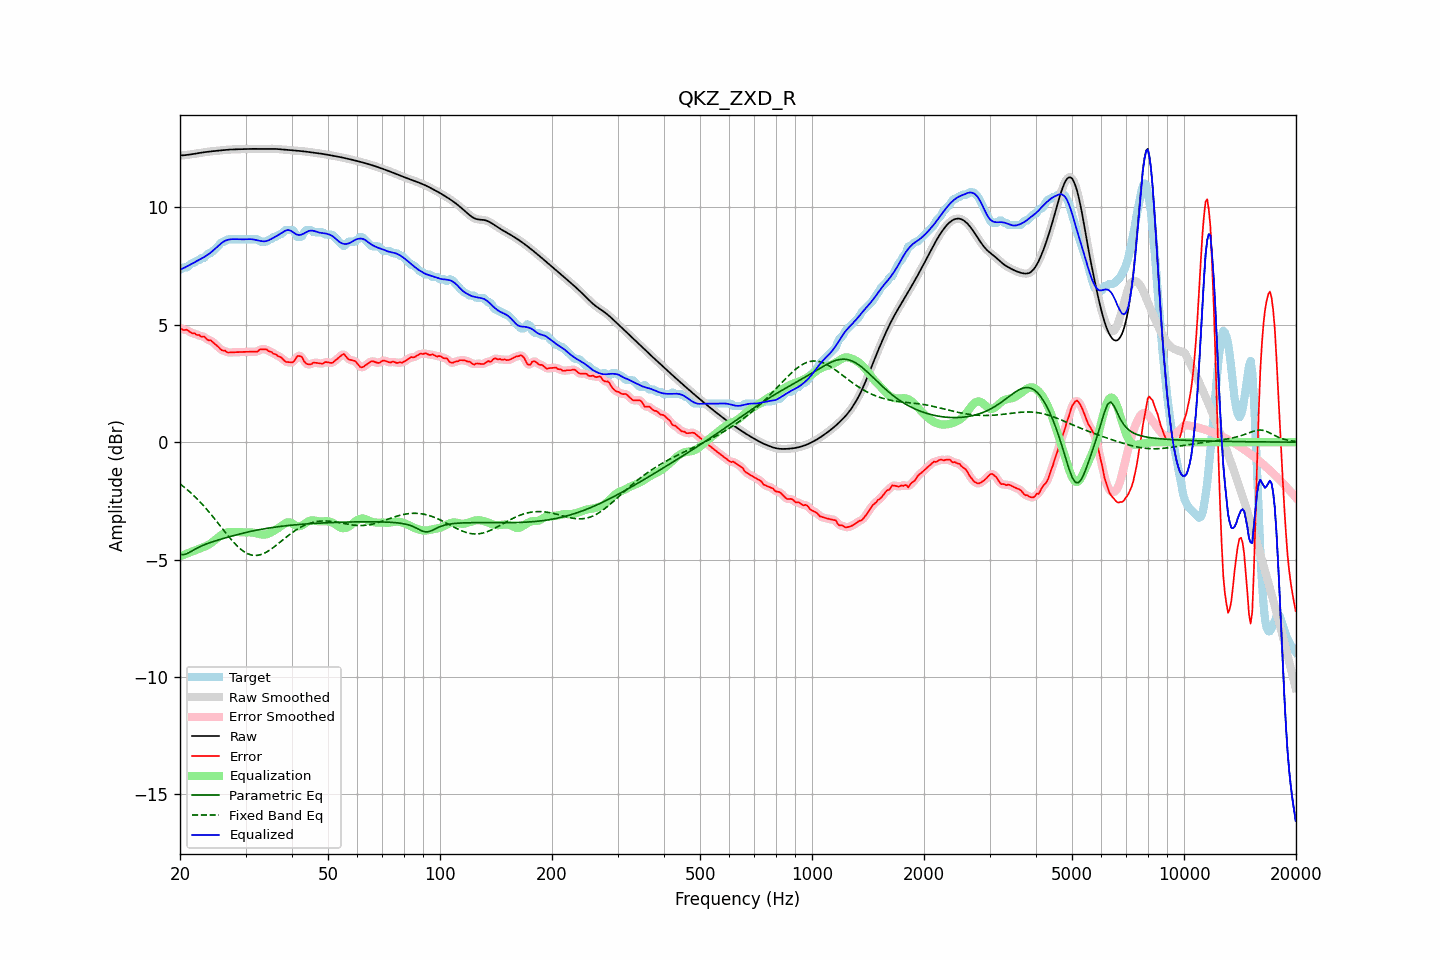

Values plotted in this chart, from the file beside it:
frequency, raw, error, smoothed, error_smoothed, equalization, parametric_eq, fixed_band_eq, equalized_raw, equalized_smoothed, target
20.00, 12.21, 4.87, 12.21, 4.86, -4.86, -4.79, -1.78, 7.35, 7.35, 7.34
20.20, 12.22, 4.82, 12.22, 4.83, -4.84, -4.79, -1.83, 7.38, 7.38, 7.39
20.40, 12.22, 4.78, 12.22, 4.81, -4.81, -4.80, -1.88, 7.41, 7.41, 7.44
20.61, 12.22, 4.78, 12.23, 4.78, -4.78, -4.78, -1.94, 7.44, 7.44, 7.44
20.81, 12.23, 4.79, 12.23, 4.77, -4.76, -4.76, -2.00, 7.48, 7.48, 7.44
21.02, 12.24, 4.76, 12.24, 4.75, -4.73, -4.73, -2.06, 7.51, 7.51, 7.48
21.23, 12.25, 4.70, 12.25, 4.71, -4.70, -4.69, -2.11, 7.55, 7.55, 7.55
21.44, 12.26, 4.66, 12.26, 4.67, -4.68, -4.65, -2.18, 7.58, 7.58, 7.60
21.66, 12.27, 4.63, 12.27, 4.64, -4.65, -4.61, -2.24, 7.62, 7.62, 7.64
21.87, 12.28, 4.64, 12.28, 4.62, -4.62, -4.58, -2.31, 7.66, 7.66, 7.64
22.09, 12.29, 4.59, 12.29, 4.60, -4.60, -4.54, -2.37, 7.70, 7.70, 7.71
22.31, 12.31, 4.56, 12.31, 4.57, -4.57, -4.50, -2.44, 7.73, 7.73, 7.74
22.54, 12.32, 4.56, 12.32, 4.54, -4.55, -4.47, -2.51, 7.77, 7.77, 7.75
22.76, 12.33, 4.50, 12.33, 4.52, -4.52, -4.44, -2.58, 7.81, 7.81, 7.83
22.99, 12.34, 4.50, 12.34, 4.51, -4.49, -4.40, -2.66, 7.85, 7.85, 7.84
23.22, 12.35, 4.50, 12.35, 4.47, -4.46, -4.38, -2.73, 7.89, 7.89, 7.85
23.45, 12.36, 4.43, 12.36, 4.43, -4.43, -4.35, -2.81, 7.93, 7.93, 7.93
23.69, 12.37, 4.36, 12.37, 4.39, -4.40, -4.32, -2.89, 7.97, 7.97, 8.00
23.92, 12.38, 4.34, 12.38, 4.35, -4.36, -4.30, -2.97, 8.02, 8.02, 8.04
24.16, 12.39, 4.34, 12.39, 4.32, -4.32, -4.27, -3.05, 8.07, 8.07, 8.04
24.40, 12.39, 4.28, 12.39, 4.28, -4.26, -4.25, -3.14, 8.13, 8.13, 8.11
24.65, 12.40, 4.22, 12.40, 4.23, -4.21, -4.23, -3.22, 8.19, 8.19, 8.18
24.89, 12.41, 4.17, 12.41, 4.17, -4.16, -4.21, -3.31, 8.25, 8.25, 8.24
25.14, 12.41, 4.11, 12.41, 4.11, -4.10, -4.19, -3.39, 8.31, 8.31, 8.30
25.39, 12.42, 4.05, 12.42, 4.04, -4.05, -4.16, -3.48, 8.37, 8.37, 8.37
25.65, 12.43, 3.97, 12.43, 3.98, -3.99, -4.14, -3.57, 8.43, 8.43, 8.45
25.91, 12.44, 3.92, 12.44, 3.93, -3.95, -4.12, -3.65, 8.49, 8.49, 8.52
26.16, 12.44, 3.90, 12.44, 3.90, -3.90, -4.10, -3.74, 8.54, 8.54, 8.54
26.43, 12.45, 3.90, 12.45, 3.87, -3.87, -4.08, -3.83, 8.58, 8.58, 8.55
26.69, 12.45, 3.84, 12.45, 3.85, -3.85, -4.06, -3.91, 8.60, 8.60, 8.62
26.96, 12.46, 3.82, 12.46, 3.83, -3.83, -4.04, -4.00, 8.63, 8.63, 8.64
27.23, 12.46, 3.82, 12.46, 3.82, -3.83, -4.02, -4.08, 8.64, 8.64, 8.64
27.50, 12.47, 3.83, 12.47, 3.82, -3.82, -4.01, -4.16, 8.64, 8.64, 8.64
27.77, 12.47, 3.83, 12.47, 3.83, -3.82, -3.99, -4.24, 8.65, 8.65, 8.64
28.05, 12.47, 3.83, 12.47, 3.83, -3.82, -3.97, -4.31, 8.65, 8.65, 8.64
28.33, 12.48, 3.83, 12.48, 3.83, -3.83, -3.95, -4.38, 8.65, 8.65, 8.64
28.62, 12.48, 3.84, 12.48, 3.84, -3.83, -3.93, -4.45, 8.64, 8.65, 8.64
28.90, 12.48, 3.84, 12.48, 3.84, -3.84, -3.92, -4.51, 8.64, 8.64, 8.64
29.19, 12.48, 3.84, 12.48, 3.84, -3.84, -3.90, -4.57, 8.64, 8.64, 8.64
29.48, 12.48, 3.84, 12.48, 3.84, -3.84, -3.88, -4.63, 8.64, 8.64, 8.64
29.78, 12.49, 3.84, 12.49, 3.84, -3.85, -3.86, -4.67, 8.64, 8.64, 8.64
30.08, 12.49, 3.85, 12.49, 3.85, -3.85, -3.85, -4.71, 8.64, 8.64, 8.64
30.38, 12.49, 3.85, 12.49, 3.85, -3.84, -3.83, -4.75, 8.65, 8.65, 8.64
30.68, 12.49, 3.85, 12.49, 3.85, -3.84, -3.82, -4.78, 8.65, 8.65, 8.64
30.99, 12.49, 3.85, 12.49, 3.85, -3.85, -3.80, -4.80, 8.65, 8.65, 8.64
31.30, 12.49, 3.85, 12.49, 3.85, -3.85, -3.79, -4.82, 8.64, 8.64, 8.64
31.61, 12.49, 3.85, 12.49, 3.85, -3.86, -3.77, -4.83, 8.63, 8.63, 8.64
31.93, 12.49, 3.85, 12.49, 3.85, -3.88, -3.76, -4.83, 8.62, 8.62, 8.64
32.24, 12.49, 3.85, 12.49, 3.87, -3.89, -3.75, -4.82, 8.60, 8.60, 8.64
32.57, 12.50, 3.91, 12.50, 3.90, -3.91, -3.73, -4.81, 8.59, 8.59, 8.59
32.89, 12.50, 3.95, 12.50, 3.94, -3.93, -3.72, -4.80, 8.57, 8.57, 8.54
33.22, 12.50, 3.95, 12.50, 3.96, -3.94, -3.71, -4.77, 8.56, 8.56, 8.54
33.55, 12.50, 3.95, 12.50, 3.96, -3.94, -3.70, -4.75, 8.56, 8.56, 8.54
33.89, 12.49, 3.95, 12.50, 3.95, -3.94, -3.68, -4.71, 8.56, 8.56, 8.54
34.23, 12.50, 3.95, 12.50, 3.93, -3.92, -3.67, -4.68, 8.57, 8.57, 8.55
34.57, 12.50, 3.88, 12.50, 3.90, -3.90, -3.66, -4.63, 8.60, 8.60, 8.62
34.92, 12.50, 3.85, 12.50, 3.86, -3.87, -3.65, -4.59, 8.63, 8.63, 8.64
35.27, 12.50, 3.84, 12.50, 3.82, -3.83, -3.64, -4.54, 8.66, 8.66, 8.66
35.62, 12.50, 3.77, 12.50, 3.79, -3.80, -3.63, -4.49, 8.70, 8.70, 8.73
35.97, 12.49, 3.75, 12.49, 3.75, -3.76, -3.62, -4.44, 8.74, 8.74, 8.74
... 635 more rows
